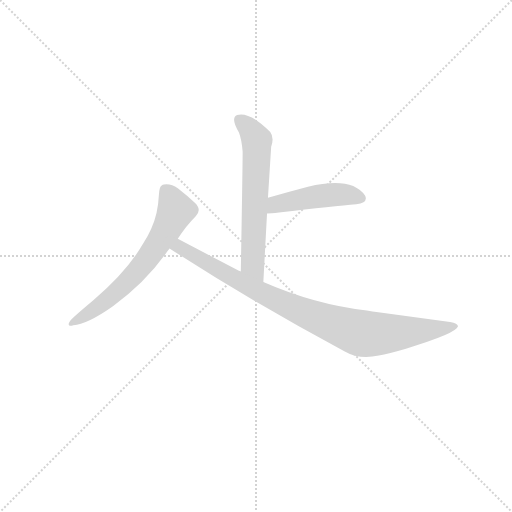
t = 0.00 s
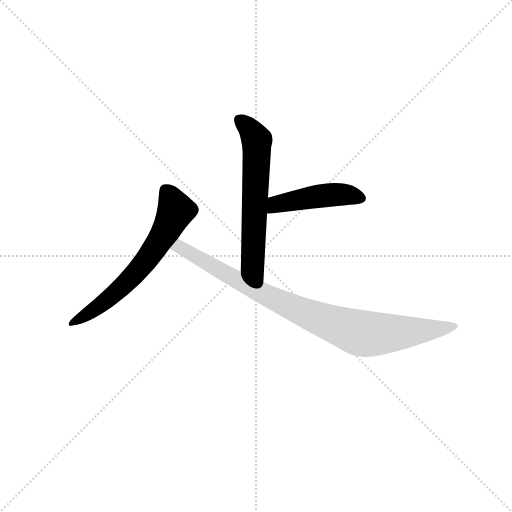
t = 2.16 s
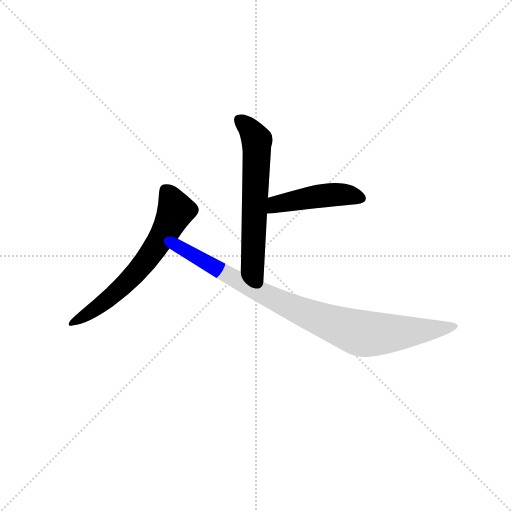
t = 2.30 s
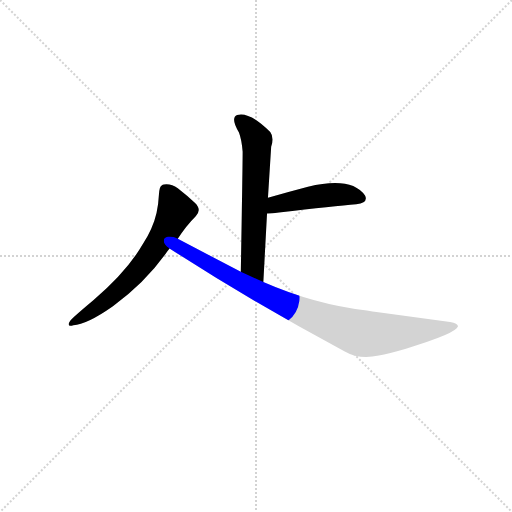
t = 2.45 s
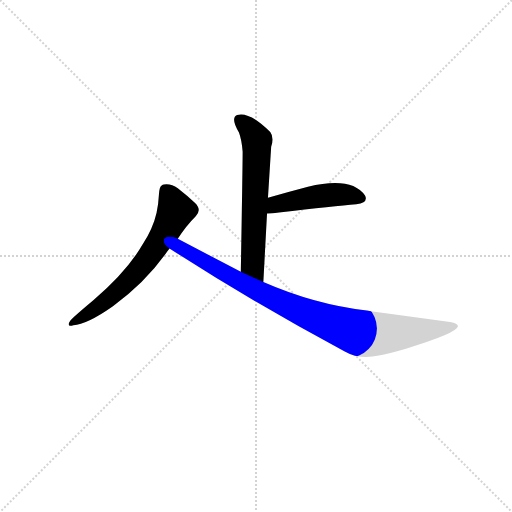
t = 2.60 s
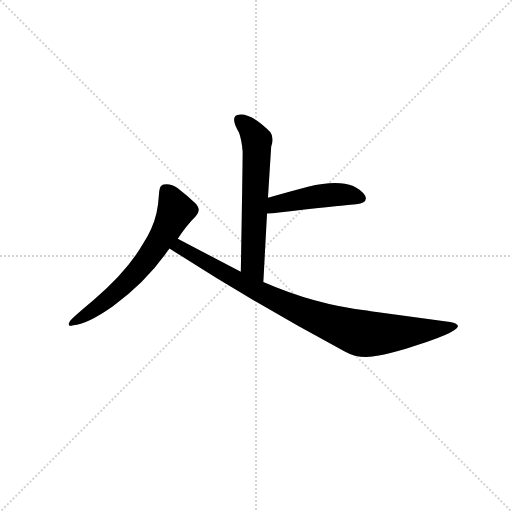
t = 3.15 s

The animated SVG that drew these frames (rendered in a browser with its animation timeline set to each time). Animation: 4 CSS @keyframes rules; one cycle of 3.15 s.

<svg version="1.1" viewBox="0 0 1024 1024" xmlns="http://www.w3.org/2000/svg">
  <g stroke="lightgray" stroke-dasharray="1,1" stroke-width="1" transform="scale(4, 4)">
    <line x1="0" y1="0" x2="256" y2="256"></line>
    <line x1="256" y1="0" x2="0" y2="256"></line>
    <line x1="128" y1="0" x2="128" y2="256"></line>
    <line x1="0" y1="128" x2="256" y2="128"></line>
  </g>
<g transform="scale(0.92, -0.92) translate(60, -900)">
   <style type="text/css">
    @keyframes keyframes0 {
      from {
       stroke: blue;
       stroke-dashoffset: 619;
       stroke-width: 128;
       }
       67% {
       animation-timing-function: step-end;
       stroke: blue;
       stroke-dashoffset: 0;
       stroke-width: 128;
       }
       to {
       stroke: black;
       stroke-width: 1024;
       }
       }
       #make-me-a-hanzi-animation-0 {
         animation: keyframes0 0.753743s both;
         animation-delay: 0.000000s;
         animation-timing-function: linear;
       }
    @keyframes keyframes1 {
      from {
       stroke: blue;
       stroke-dashoffset: 459;
       stroke-width: 128;
       }
       60% {
       animation-timing-function: step-end;
       stroke: blue;
       stroke-dashoffset: 0;
       stroke-width: 128;
       }
       to {
       stroke: black;
       stroke-width: 1024;
       }
       }
       #make-me-a-hanzi-animation-1 {
         animation: keyframes1 0.623535s both;
         animation-delay: 0.753743s;
         animation-timing-function: linear;
       }
    @keyframes keyframes2 {
      from {
       stroke: blue;
       stroke-dashoffset: 648;
       stroke-width: 128;
       }
       68% {
       animation-timing-function: step-end;
       stroke: blue;
       stroke-dashoffset: 0;
       stroke-width: 128;
       }
       to {
       stroke: black;
       stroke-width: 1024;
       }
       }
       #make-me-a-hanzi-animation-2 {
         animation: keyframes2 0.777344s both;
         animation-delay: 1.377279s;
         animation-timing-function: linear;
       }
    @keyframes keyframes3 {
      from {
       stroke: blue;
       stroke-dashoffset: 910;
       stroke-width: 128;
       }
       75% {
       animation-timing-function: step-end;
       stroke: blue;
       stroke-dashoffset: 0;
       stroke-width: 128;
       }
       to {
       stroke: black;
       stroke-width: 1024;
       }
       }
       #make-me-a-hanzi-animation-3 {
         animation: keyframes3 0.990560s both;
         animation-delay: 2.154622s;
         animation-timing-function: linear;
       }
</style>
<path d="M 512.5 287.0 L 520.5 436.0 L 522.5 470.0 L 529.5 581.0 Q 536.5 601.0 527.5 613.0 Q 482.5 658.0 455.5 650.0 Q 440.5 644.0 459.5 612.0 Q 465.5 596.0 467.5 570.0 Q 467.5 542.0 463.5 309.0 C 462.5 279.0 510.5 257.0 512.5 287.0 Z" fill="lightgray"></path> 
<path d="M 520.5 436.0 Q 528.5 436.0 546.5 438.0 Q 667.5 452.0 714.5 456.0 Q 741.5 460.0 733.5 475.0 Q 704.5 517.0 609.5 494.0 Q 567.5 483.0 522.5 470.0 C 493.5 462.0 490.5 435.0 520.5 436.0 Z" fill="lightgray"></path> 
<path d="M 99.5 193.0 Q 128.5 194.0 185.5 234.0 Q 254.5 285.0 298.5 346.0 Q 301.5 351.0 308.5 360.0 L 326.5 381.0 Q 344.5 409.0 365.5 430.0 Q 379.5 444.0 363.5 459.0 Q 348.5 474.0 326.5 491.0 Q 312.5 501.0 296.5 499.0 Q 293.5 499.0 291.5 497.0 Q 286.5 495.0 285.5 477.0 Q 283.5 434.0 268.5 402.0 Q 261.5 386.0 251.5 371.0 Q 216.5 310.0 143.5 248.0 Q 99.5 211.0 93.5 204.0 Q 90.5 200.0 89.5 197.0 Q 87.5 189.0 99.5 193.0 Z" fill="lightgray"></path> 
<path d="M 308.5 360.0 Q 495.5 239.0 689.5 136.0 Q 720.5 118.0 763.5 127.0 Q 784.5 131.0 822.5 142.0 Q 931.5 175.0 935.5 190.0 Q 936.5 197.0 918.5 200.0 L 762.5 221.0 Q 749.5 223.0 737.5 225.0 Q 624.5 238.0 512.5 287.0 L 463.5 309.0 L 326.5 381.0 C 299.5 395.0 283.5 376.0 308.5 360.0 Z" fill="lightgray"></path> 
      <clipPath id="make-me-a-hanzi-clip-0">
      <path d="M 512.5 287.0 L 520.5 436.0 L 522.5 470.0 L 529.5 581.0 Q 536.5 601.0 527.5 613.0 Q 482.5 658.0 455.5 650.0 Q 440.5 644.0 459.5 612.0 Q 465.5 596.0 467.5 570.0 Q 467.5 542.0 463.5 309.0 C 462.5 279.0 510.5 257.0 512.5 287.0 Z" fill="lightgray"></path>
      </clipPath>
      <path clip-path="url(#make-me-a-hanzi-clip-0)" d="M 461.5 638.0 L 481.5 622.0 L 498.5 595.0 L 488.5 348.0 L 489.5 326.0 L 508.5 295.0 " fill="none" id="make-me-a-hanzi-animation-0" stroke-dasharray="491 982" stroke-linecap="round"></path>

      <clipPath id="make-me-a-hanzi-clip-1">
      <path d="M 520.5 436.0 Q 528.5 436.0 546.5 438.0 Q 667.5 452.0 714.5 456.0 Q 741.5 460.0 733.5 475.0 Q 704.5 517.0 609.5 494.0 Q 567.5 483.0 522.5 470.0 C 493.5 462.0 490.5 435.0 520.5 436.0 Z" fill="lightgray"></path>
      </clipPath>
      <path clip-path="url(#make-me-a-hanzi-clip-1)" d="M 525.5 441.0 L 540.5 456.0 L 625.5 473.0 L 686.5 477.0 L 719.5 470.0 " fill="none" id="make-me-a-hanzi-animation-1" stroke-dasharray="331 662" stroke-linecap="round"></path>

      <clipPath id="make-me-a-hanzi-clip-2">
      <path d="M 99.5 193.0 Q 128.5 194.0 185.5 234.0 Q 254.5 285.0 298.5 346.0 Q 301.5 351.0 308.5 360.0 L 326.5 381.0 Q 344.5 409.0 365.5 430.0 Q 379.5 444.0 363.5 459.0 Q 348.5 474.0 326.5 491.0 Q 312.5 501.0 296.5 499.0 Q 293.5 499.0 291.5 497.0 Q 286.5 495.0 285.5 477.0 Q 283.5 434.0 268.5 402.0 Q 261.5 386.0 251.5 371.0 Q 216.5 310.0 143.5 248.0 Q 99.5 211.0 93.5 204.0 Q 90.5 200.0 89.5 197.0 Q 87.5 189.0 99.5 193.0 Z" fill="lightgray"></path>
      </clipPath>
      <path clip-path="url(#make-me-a-hanzi-clip-2)" d="M 297.5 488.0 L 322.5 442.0 L 273.5 355.0 L 193.5 265.0 L 136.5 220.0 L 95.5 198.0 " fill="none" id="make-me-a-hanzi-animation-2" stroke-dasharray="520 1040" stroke-linecap="round"></path>

      <clipPath id="make-me-a-hanzi-clip-3">
      <path d="M 308.5 360.0 Q 495.5 239.0 689.5 136.0 Q 720.5 118.0 763.5 127.0 Q 784.5 131.0 822.5 142.0 Q 931.5 175.0 935.5 190.0 Q 936.5 197.0 918.5 200.0 L 762.5 221.0 Q 749.5 223.0 737.5 225.0 Q 624.5 238.0 512.5 287.0 L 463.5 309.0 L 326.5 381.0 C 299.5 395.0 283.5 376.0 308.5 360.0 Z" fill="lightgray"></path>
      </clipPath>
      <path clip-path="url(#make-me-a-hanzi-clip-3)" d="M 318.5 361.0 L 340.5 358.0 L 529.5 252.0 L 717.5 177.0 L 850.5 179.0 L 929.5 191.0 " fill="none" id="make-me-a-hanzi-animation-3" stroke-dasharray="782 1564" stroke-linecap="round"></path>

</g>
</svg>
